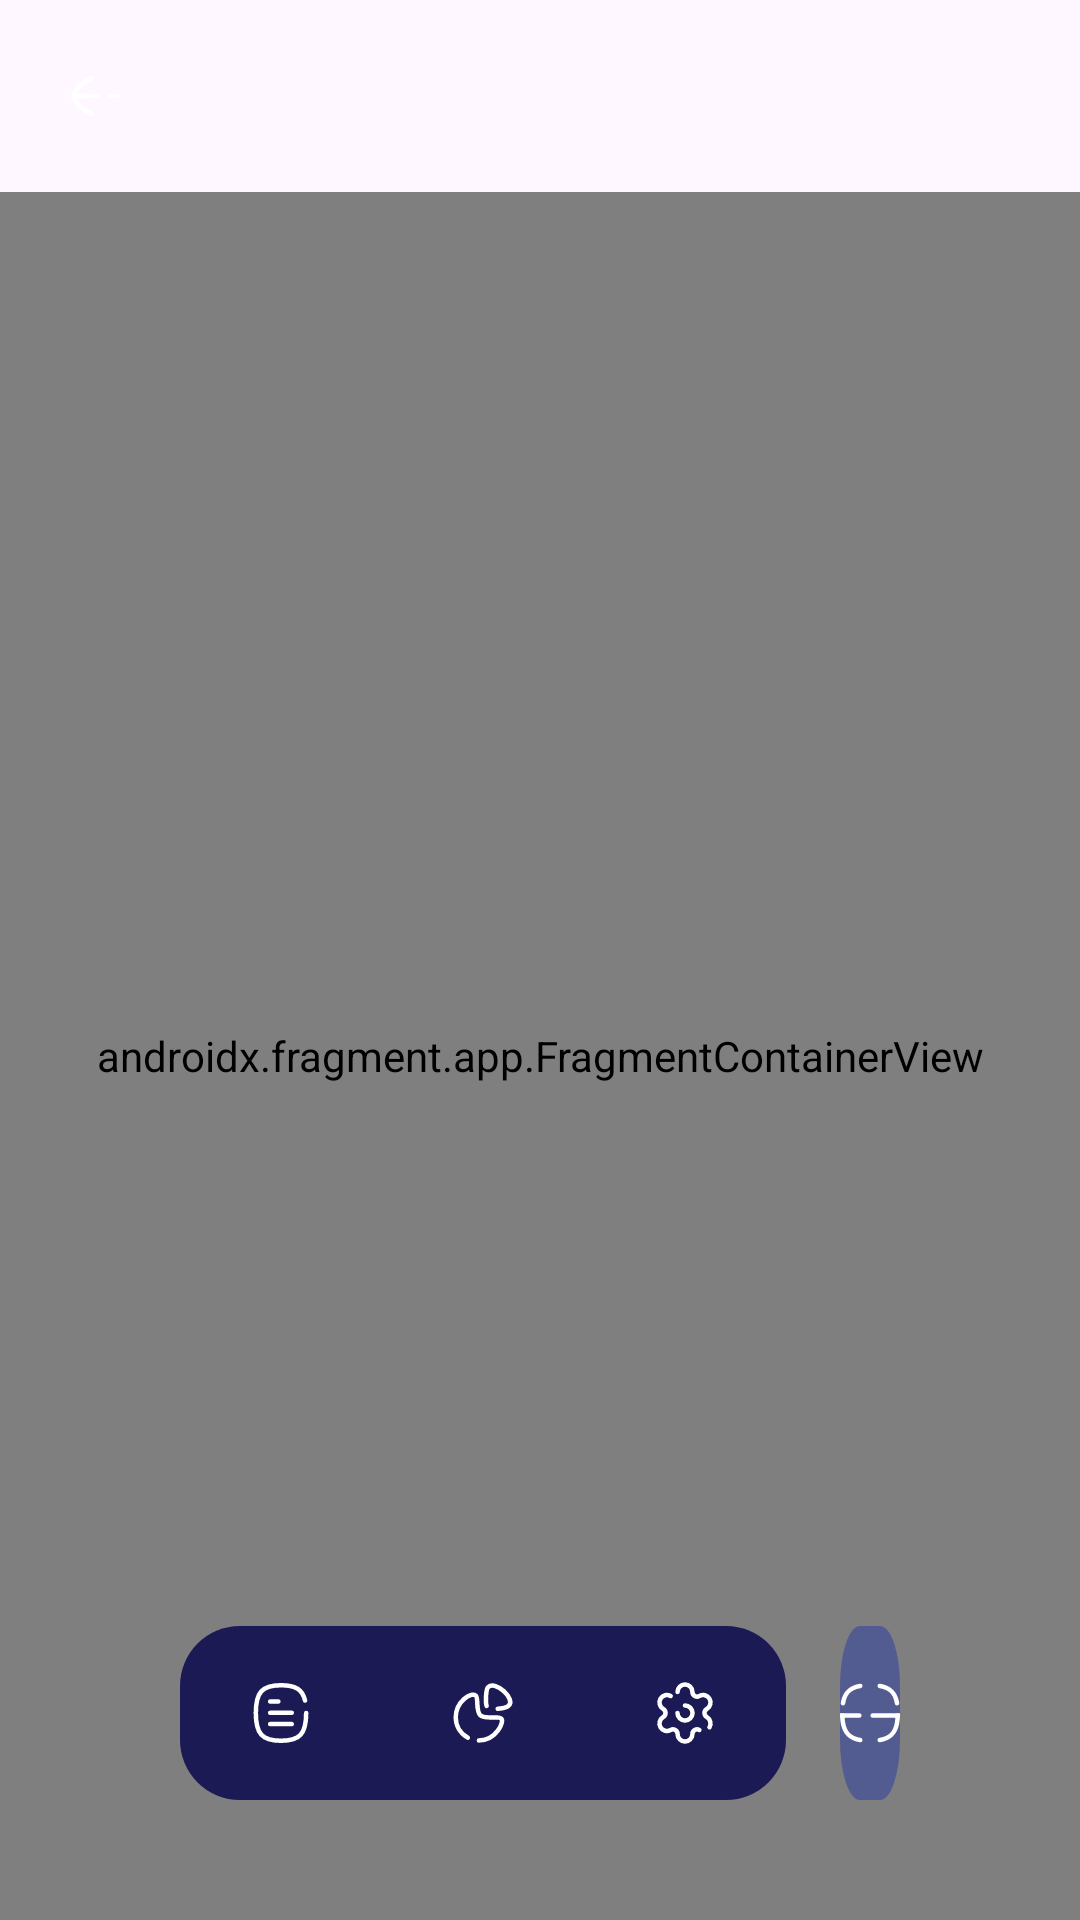

Reconstruct the res/layout file that produces this screen, plus the resources it refers to.
<!-- AndroidManifest.xml: application theme Theme.Bondoman -->
<!-- res/layout/activity_main.xml -->
<?xml version="1.0" encoding="utf-8"?>
<androidx.constraintlayout.widget.ConstraintLayout xmlns:android="http://schemas.android.com/apk/res/android"
    xmlns:app="http://schemas.android.com/apk/res-auto"
    xmlns:tools="http://schemas.android.com/tools"
    android:layout_width="match_parent"
    android:layout_height="match_parent"
    tools:context=".MainActivity">

    <include
        layout="@layout/toolbar"
        android:id="@+id/toolbar"
        android:layout_width="match_parent"
        android:layout_height="?attr/actionBarSize"
        app:layout_constraintTop_toTopOf="parent"/>

    <androidx.constraintlayout.widget.ConstraintLayout
        android:layout_width="match_parent"
        android:layout_height="0dp"
        app:layout_constraintTop_toBottomOf="@id/toolbar"
        app:layout_constraintBottom_toBottomOf="parent">
        <androidx.fragment.app.FragmentContainerView
            android:id="@+id/nav_host_fragment"
            android:name="androidx.navigation.fragment.NavHostFragment"
            android:layout_width="match_parent"
            android:layout_height="match_parent"
            app:layout_constraintTop_toTopOf="parent"
            app:defaultNavHost="true"
            app:navGraph="@navigation/nav_graph" />

        <include
            android:id="@+id/navigation_bar"
            layout="@layout/navbar_layout"
            android:layout_width="match_parent"
            android:layout_height="wrap_content"
            app:layout_constraintBottom_toBottomOf="parent" />
    </androidx.constraintlayout.widget.ConstraintLayout>









</androidx.constraintlayout.widget.ConstraintLayout>
<!-- res/layout/toolbar.xml (included above) -->
<?xml version="1.0" encoding="utf-8"?>
<RelativeLayout xmlns:android="http://schemas.android.com/apk/res/android"
    android:layout_width="match_parent"
    android:layout_height="?attr/actionBarSize"
    android:background="@android:color/transparent">
    <ImageButton
        android:id="@+id/toolbar_back_button"
        android:layout_width="?attr/actionBarSize"
        android:layout_height="match_parent"
        android:src="@drawable/ic_arrow_left_white"
        android:background="@android:color/transparent"
        android:layout_alignParentStart="true"
        android:contentDescription="@string/back_button_description"/>
    <TextView
        android:id="@+id/toolbar_text"
        android:layout_width="wrap_content"
        android:layout_height="wrap_content"
        android:background="@android:color/transparent"
        android:textColor="@color/white"
        android:layout_centerInParent="true"/>

</RelativeLayout>
<!-- res/layout/navbar_layout.xml (included above) -->
<?xml version="1.0" encoding="utf-8"?>
<androidx.constraintlayout.widget.ConstraintLayout xmlns:android="http://schemas.android.com/apk/res/android"
    xmlns:app="http://schemas.android.com/apk/res-auto"
    android:layout_width="match_parent"
    android:layout_height="match_parent">
    <LinearLayout
        android:layout_width="match_parent"
        android:layout_height="wrap_content"
        android:background="@android:color/transparent"
        android:orientation="horizontal"
        app:layout_constraintBottom_toBottomOf="parent"
        app:layout_constraintEnd_toEndOf="parent"
        app:layout_constraintStart_toStartOf="parent">
        <LinearLayout
            android:layout_width="match_parent"
            android:layout_height="wrap_content"
            android:layout_marginStart="60dp"
            android:layout_marginEnd="60dp"
            android:layout_marginBottom="40dp"
            android:orientation="horizontal"
            android:background="@android:color/transparent"
            app:layout_constraintBottom_toBottomOf="parent"
            app:layout_constraintEnd_toEndOf="parent"
            app:layout_constraintStart_toStartOf="parent">
            <LinearLayout
                android:id="@+id/navbar_main"
                android:layout_width="wrap_content"
                android:layout_height="wrap_content"
                android:layout_marginEnd="18dp"
                android:background="@drawable/navbar_background"
                android:orientation="horizontal"
                app:layout_constraintBottom_toBottomOf="parent"
                app:layout_constraintEnd_toStartOf="@id/navbar_scanner"
                app:layout_constraintStart_toStartOf="parent">
                <ImageButton
                    android:id="@+id/transaction_button"
                    android:layout_width="wrap_content"
                    android:layout_height="match_parent"
                    android:layout_weight="1"
                    android:background="@android:color/transparent"
                    android:contentDescription="@string/transaction_button_description"
                    android:src="@drawable/ic_transaksi" />
                <ImageButton
                    android:id="@+id/graph_button"
                    android:layout_width="wrap_content"
                    android:layout_height="match_parent"
                    android:layout_weight="1"
                    android:background="@android:color/transparent"
                    android:contentDescription="@string/graph_button_description"
                    android:src="@drawable/ic_grafik" />
                <ImageButton
                    android:id="@+id/setting_button"
                    android:layout_width="wrap_content"
                    android:layout_height="match_parent"
                    android:layout_weight="1"
                    android:background="@android:color/transparent"
                    android:contentDescription="@string/setting_button_description"
                    android:src="@drawable/ic_setting" />
            </LinearLayout>
            <LinearLayout
                android:id="@+id/navbar_scanner"
                android:layout_width="wrap_content"
                android:layout_height="wrap_content"
                android:background="@android:color/transparent"
                android:orientation="horizontal"
                app:layout_constraintBottom_toBottomOf="parent"
                app:layout_constraintEnd_toEndOf="parent"
                app:layout_constraintStart_toEndOf="@id/navbar_main">
                <ImageButton
                    android:id="@+id/scan_button"
                    android:layout_width="0dp"
                    android:layout_height="match_parent"
                    android:layout_weight="1"
                    android:background="@drawable/scanner_background"
                    android:contentDescription="@string/scan_button_description"
                    android:src="@drawable/ic_scanner_white" />
            </LinearLayout>
        </LinearLayout>
    </LinearLayout>
</androidx.constraintlayout.widget.ConstraintLayout>
<!-- resources referenced by this layout -->
<resources>
  <color name="white">#FFFFFFFF</color>
  <!-- drawable ic_arrow_left_white (drawable) -->
  <vector xmlns:android="http://schemas.android.com/apk/res/android"
      android:width="24dp"
      android:height="24dp"
      android:viewportWidth="24"
      android:viewportHeight="24">
    <path
        android:pathData="M16.727,12.005H19.5"
        android:strokeLineJoin="round"
        android:strokeWidth="1.5"
        android:fillColor="#00000000"
        android:strokeColor="#ffffff"
        android:strokeLineCap="round"/>
    <path
        android:pathData="M4.5,12.005H13.123"
        android:strokeLineJoin="round"
        android:strokeWidth="1.5"
        android:fillColor="#00000000"
        android:strokeColor="#ffffff"
        android:strokeLineCap="round"/>
    <path
        android:pathData="M10.55,5.975C10.55,5.975 4.5,9.235 4.5,11.995C4.5,14.765 10.55,18.025 10.55,18.025"
        android:strokeLineJoin="round"
        android:strokeWidth="1.5"
        android:fillColor="#00000000"
        android:strokeColor="#ffffff"
        android:strokeLineCap="round"/>
  </vector>
  <!-- drawable ic_grafik (drawable) -->
  <vector xmlns:android="http://schemas.android.com/apk/res/android"
      android:width="24dp"
      android:height="24dp"
      android:viewportWidth="24"
      android:viewportHeight="24">
    <path
        android:pathData="M16.9,10.598C18.362,10.474 19.852,10.14 20.435,9.681C23.293,7.43 15.906,0.844 13.646,3.446C13.037,4.147 12.743,8.04 13.198,9.638"
        android:strokeLineJoin="round"
        android:strokeWidth="1.5"
        android:fillColor="#00000000"
        android:strokeColor="#ffffff"
        android:strokeLineCap="round"/>
    <path
        android:pathData="M6.948,20.223C4.547,18.919 2.917,16.375 2.917,13.452C2.917,8.152 8.146,4.762 9.645,6.261C10.508,7.124 9.536,11.185 11.084,12.733C12.632,14.282 17.021,12.804 18.105,13.888C19.189,14.972 16.315,21.153 10.619,21.153"
        android:strokeLineJoin="round"
        android:strokeWidth="1.5"
        android:fillColor="#00000000"
        android:strokeColor="#ffffff"
        android:strokeLineCap="round"/>
  </vector>
  <!-- drawable navbar_background (drawable) -->
  <vector xmlns:android="http://schemas.android.com/apk/res/android"
      android:width="202dp"
      android:height="58dp"
      android:viewportWidth="202"
      android:viewportHeight="58">
    <path
        android:pathData="M20,0L182,0A20,20 0,0 1,202 20L202,38A20,20 0,0 1,182 58L20,58A20,20 0,0 1,0 38L0,20A20,20 0,0 1,20 0z"
        android:fillColor="#1B1A55"/>
  </vector>
  <!-- drawable scanner_background (drawable) -->
  <vector xmlns:android="http://schemas.android.com/apk/res/android"
      android:width="60dp"
      android:height="58dp"
      android:viewportWidth="60"
      android:viewportHeight="58">
    <path
        android:pathData="M20,0L40,0A20,20 0,0 1,60 20L60,38A20,20 0,0 1,40 58L20,58A20,20 0,0 1,0 38L0,20A20,20 0,0 1,20 0z"
        android:fillColor="#535C91"/>
  </vector>
  <string name="back_button_description">Kembali</string>
  <string name="graph_button_description">Grafik</string>
  <string name="scan_button_description">Pindai</string>
  <string name="setting_button_description">Pengaturan</string>
  <string name="transaction_button_description">Transaksi</string>
  <style name="Theme.Bondoman" parent="Base.Theme.Bondoman" />
  <style name="Base.Theme.Bondoman" parent="Theme.Material3.DayNight.NoActionBar">
      </style>
</resources>
